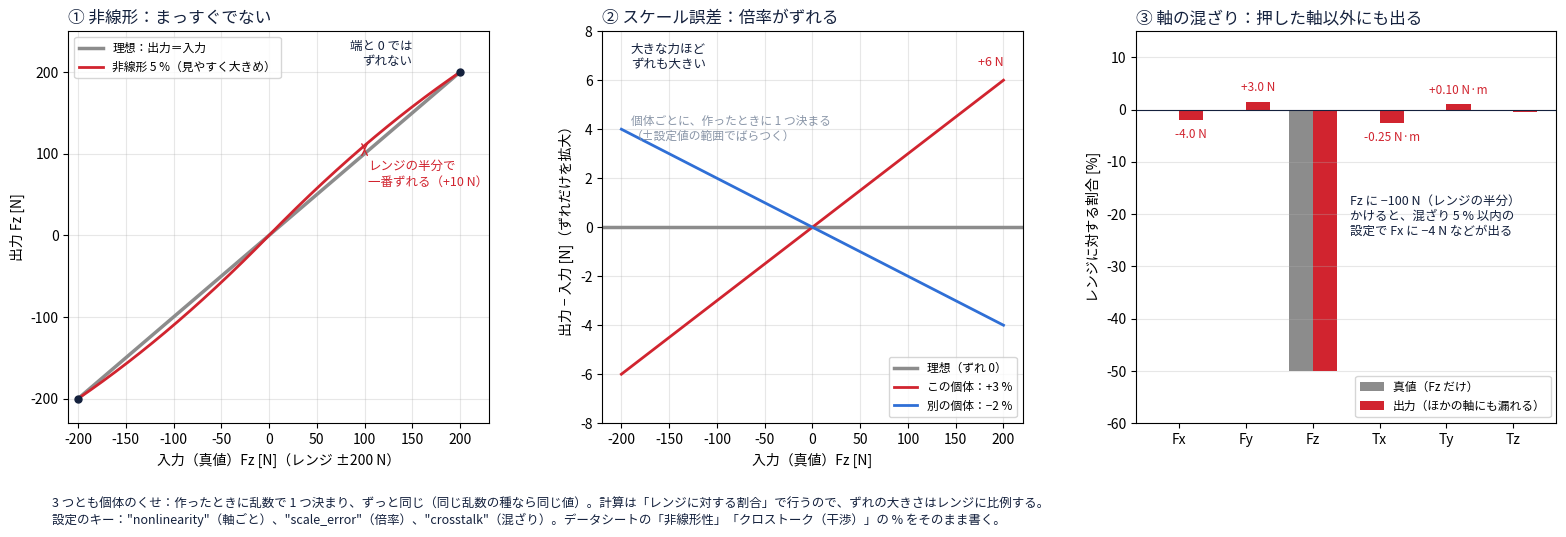

Reproduce this figure in Python. (Note: this script raises an exception after producing the figure.)
"""Force-torque concept figure 4: nonlinearity, scale error and crosstalk (draft, Japanese/English).
Illustrative values; the formulas are docs/spec/force-torque.md FTS-ADP-210 to 230."""
import sys

import matplotlib
matplotlib.use("Agg")
import matplotlib.pyplot as plt
import numpy as np

plt.rcParams["font.family"] = ["Hiragino Sans", "sans-serif"]
LANG = sys.argv[2] if len(sys.argv) > 2 else "ja"


def L(ja, en):
    return ja if LANG == "ja" else en

INK, MUTED, TRUTH, MEAS, BLUE = "#14213d", "#8a96a8", "0.55", "#d1242f", "#2f6fd6"
fig, axes = plt.subplots(1, 3, figsize=(16, 5.6))

# 1. nonlinearity: u + n * 4u(1 - |u|), largest at half range
ax = axes[0]
u = np.linspace(-1, 1, 400)
n = 0.05  # 5 % to make the bow visible
y = u + n * 4 * u * (1 - np.abs(u))
ax.plot(u * 200, u * 200, color=TRUTH, lw=2.5, label=L("理想：出力＝入力", "ideal: output = input"))
ax.plot(u * 200, y * 200, color=MEAS, lw=2, label=L("非線形 5 %（見やすく大きめ）", "nonlinearity 5 % (large, to show it)"))
ax.annotate("", xy=(100, 110), xytext=(100, 100), arrowprops=dict(arrowstyle="<->", color=MEAS))
ax.text(104, 92, L("レンジの半分で\n一番ずれる（+10 N）", "largest error at\nhalf range (+10 N)"), fontsize=9, color=MEAS, va="top")
ax.plot([200, -200], [200, -200], "o", color=INK, ms=5)
ax.text(150, 205, L("端と 0 では\nずれない", "no error at\nthe ends and 0"), fontsize=9, color=INK, ha="right", va="bottom")
ax.set_xlim(-210, 230)
ax.set_ylim(-230, 250)
ax.set_xlabel(L("入力（真値）Fz [N]（レンジ ±200 N）", "Input (truth) Fz [N] (range ±200 N)"))
ax.set_ylabel(L("出力 Fz [N]", "Output Fz [N]"))
ax.set_title(L("① 非線形：まっすぐでない", "① Nonlinearity: not a straight line"), fontsize=12, color=INK, loc="left")
ax.legend(loc=L("upper left", "lower right"), fontsize=8.5)
ax.grid(alpha=0.3)

# 2. scale error: the slope is not 1
ax = axes[1]
x = np.linspace(-200, 200, 50)
ax.axhline(0, color=TRUTH, lw=2.5, label=L("理想（ずれ 0）", "ideal (no error)"))
for s, color, label in ((0.03, MEAS, L("この個体：+3 %", "this unit: +3 %")), (-0.02, BLUE, L("別の個体：−2 %", "another unit: −2 %"))):
    ax.plot(x, s * x, color=color, lw=2, label=label)
ax.text(200, 6.6, "+6 N", fontsize=9, color=MEAS, ha="right")
ax.text(-190, 6.5, L("大きな力ほど\nずれも大きい", "larger force,\nlarger error"), fontsize=9, color=INK)
ax.text(-190, L(4.6, 5.3), L("個体ごとに、作ったときに 1 つ決まる\n（±設定値の範囲でばらつく）", "one value per unit, set at build\n(spread within ± the setting)"), fontsize=8.5, color=MUTED, va="top")
ax.set_ylim(-8, 8)
ax.set_xlabel(L("入力（真値）Fz [N]", "Input (truth) Fz [N]"))
ax.set_ylabel(L("出力 − 入力 [N]（ずれだけを拡大）", "Output − input [N] (error only, zoomed)"))
ax.set_title(L("② スケール誤差：倍率がずれる", "② Scale error: the gain is off"), fontsize=12, color=INK, loc="left")
ax.legend(loc="lower right", fontsize=8.5)
ax.grid(alpha=0.3)

# 3. crosstalk: a pure Fz shows on the other axes
ax = axes[2]
labels = ["Fx", "Fy", "Fz", "Tx", "Ty", "Tz"]
truth = np.array([0, 0, -100, 0, 0, 0], dtype=float)
ranges = np.array([200, 200, 200, 10, 10, 6.5])
E = np.array([0.04, -0.03, 0, 0.05, -0.02, 0.01])  # the Fz column of E, crosstalk up to 5 %
measured = truth + E * (truth[2] / ranges[2]) * ranges  # u = x / R, C u, back to units
measured[2] = truth[2]
pos = np.arange(6)
ax.bar(pos - 0.18, truth / ranges * 100, width=0.36, color=TRUTH, label=L("真値（Fz だけ）", "truth (Fz only)"))
ax.bar(pos + 0.18, measured / ranges * 100, width=0.36, color=MEAS, label=L("出力（ほかの軸にも漏れる）", "output (leaks into other axes)"))
for i in (0, 1, 3, 4):
    v = measured[i]
    unit = "N" if i < 3 else "N·m"
    ax.text(pos[i] + 0.18, measured[i] / ranges[i] * 100 + (1.5 if v > 0 else -1.5), f"{v:+.1f} {unit}" if i < 3 else f"{v:+.2f} {unit}",
            fontsize=8.5, color=MEAS, ha="center", va="bottom" if v > 0 else "top")
ax.axhline(0, color=INK, lw=0.8)
ax.set_xticks(pos)
ax.set_xticklabels(labels)
ax.set_ylim(-60, 15)
ax.set_ylabel(L("レンジに対する割合 [%]", "Fraction of range [%]"))
ax.set_title(L("③ 軸の混ざり：押した軸以外にも出る", "③ Crosstalk: other axes respond too"), fontsize=12, color=INK, loc="left")
ax.legend(loc="lower right", fontsize=8.5)
ax.text(2.55, -24, L("Fz に −100 N（レンジの半分）\nかけると、混ざり 5 % 以内の\n設定で Fx に −4 N などが出る", "−100 N on Fz (half range)\nwith crosstalk up to 5 %\ngives e.g. −4 N on Fx"), fontsize=9, color=INK)
ax.grid(alpha=0.3, axis="y")

fig.text(0.04, 0.02,
         L("3 つとも個体のくせ：作ったときに乱数で 1 つ決まり、ずっと同じ（同じ乱数の種なら同じ値）。"
           "計算は「レンジに対する割合」で行うので、ずれの大きさはレンジに比例する。\n"
           "設定のキー：\"nonlinearity\"（軸ごと）、\"scale_error\"（倍率）、\"crosstalk\"（混ざり）。"
           "データシートの「非線形性」「クロストーク（干渉）」の % をそのまま書く。",
           "All three are unit traits: drawn at random once at build, then fixed (same seed, same values). "
           "They are computed as a fraction of the range, so the error scales with the range.\n"
           "Setting keys: \"nonlinearity\" (per axis), \"scale_error\" (gain), \"crosstalk\". "
           "Write the datasheet's nonlinearity and crosstalk % as is."),
         fontsize=9, color=INK)
fig.subplots_adjust(left=0.05, right=0.98, top=0.9, bottom=0.2, wspace=0.27)
fig.savefig(sys.argv[1], dpi=110)
print("wrote", sys.argv[1])
